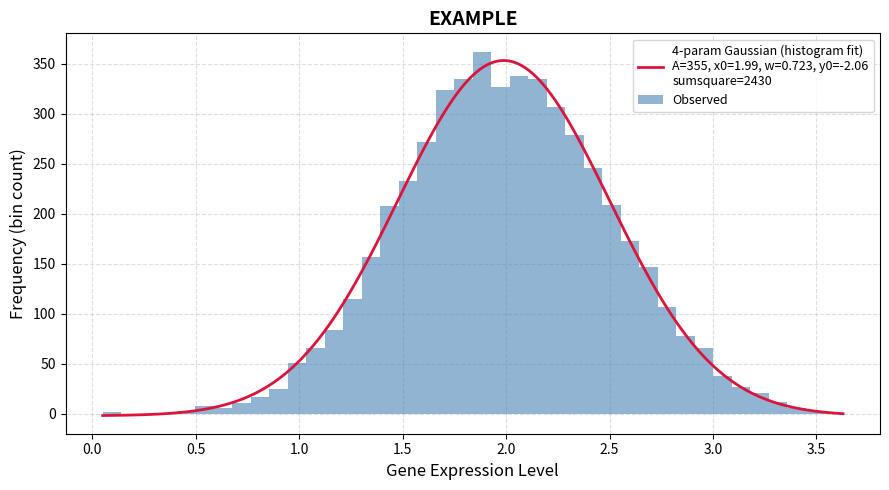

This figure's Python source:
import numpy as np
import matplotlib.pyplot as plt
from scipy.optimize import curve_fit

def _fourparam_gaussian(x, y0, A, x0, w):
    """
    4-parameter Gaussian model used by curve_fit.

        y = y0 + A * exp(-((x - x0) / w)^2)

    Defined at module level (not as a method) because scipy.optimize.curve_fit
    requires a plain picklable callable.

    Parameters
    ----------
    x  : array-like  Input x values.
    y0 : float       Baseline offset.
    A  : float       Amplitude (peak height above baseline).
    x0 : float       Centre of the peak.
    w  : float       Width parameter (w = sigma * sqrt(2)).
    """
    return y0 + A * np.exp(-((x - x0) / w) ** 2)

class BhuvanFitter:
    """
    Fit a 4-parameter Gaussian to one gene's expression histogram.

    The histogram is always computed with 40 bins. Call ``fit("fourparam")``
    to estimate the parameters, then ``hist(lines=["fourparam"])`` to plot the
    histogram with the fitted curve overlaid.

    Parameters
    ----------
    data      : array-like   Expression values across strains for one gene.
    gene_name : str          Name of the gene (used in plot titles and repr).
    """

    BINS = 40
    _FIT_REGISTRY = {"fourparam": "_fit_fourparam"}

    def __init__(self, data, gene_name: str):
        self.gene_name = gene_name

        arr = np.asarray(data, dtype=float)
        arr = arr[np.isfinite(arr)]
        if arr.size == 0:
            raise ValueError(f"No finite data values for gene '{gene_name}'.")
        self._data = arr

        counts, edges = np.histogram(arr, bins=self.BINS)
        self.hist_counts = counts.astype(float)
        self.hist_edges = edges
        self.hist_centers = 0.5 * (edges[:-1] + edges[1:])

        self.active_fits = {name: False for name in self._FIT_REGISTRY}

        # fourparam result storage
        self.fourparam_y0 = None
        self.fourparam_A = None
        self.fourparam_x0 = None
        self.fourparam_w = None
        self.fourparam_sumsquare = None

    # ── Public dispatch ───────────────────────────────────────────────────────

    def fit(self, model: str) -> dict:
        """
        Run the requested fit and return its parameters.

        Parameters
        ----------
        model : str   Currently only 'fourparam' is supported.

        Returns
        -------
        dict   {'y0', 'A', 'x0', 'w', 'sumsquarevalue'} — the four fitted
               parameters plus the residual sum of squares at the optimum.
        """
        if model not in self._FIT_REGISTRY:
            raise ValueError(
                f"Unknown model '{model}'. Supported: {list(self._FIT_REGISTRY)}"
            )
        result = getattr(self, self._FIT_REGISTRY[model])()
        self.active_fits[model] = True
        return result

    # ── fourparam fit ─────────────────────────────────────────────────────────

    def _fit_fourparam(self) -> dict:
        """
        Fit the 4-parameter Gaussian to the histogram bin counts by ordinary
        least squares (Trust Region Reflective), minimising the residual sum
        of squares.
        """
        x = self.hist_centers
        y = self.hist_counts

        # Initial guesses from the histogram shape.
        y0_0 = float(y.min())
        A_0 = float(y.max() - y0_0)
        x0_0 = float(x[np.argmax(y)])

        half_max = y0_0 + A_0 / 2.0
        above = x[y >= half_max]
        if len(above) > 1:
            fwhm = float(above[-1] - above[0])
            w_0 = fwhm / (2.0 * np.sqrt(np.log(2.0)))
        else:
            w_0 = float(np.std(self._data)) * np.sqrt(2.0)
        w_0 = max(w_0, 1e-6)

        p0 = [y0_0, A_0, x0_0, w_0]

        try:
            popt, _ = curve_fit(
                _fourparam_gaussian,
                x, y,
                p0=p0,
                bounds=([-np.inf, 0.0, -np.inf, 1e-6],
                        [np.inf, np.inf, np.inf, np.inf]),
                method="trf",          # ordinary least squares (linear loss)
                max_nfev=10_000,
            )
        except (RuntimeError, ValueError) as exc:
            raise RuntimeError(
                f"fourparam fit failed for gene '{self.gene_name}': {exc}"
            ) from exc

        y0_fit, A_fit, x0_fit, w_fit = (float(p) for p in popt)
        residuals = y - _fourparam_gaussian(x, *popt)
        sumsquare = float(np.sum(residuals ** 2))

        self.fourparam_y0 = y0_fit
        self.fourparam_A = A_fit
        self.fourparam_x0 = x0_fit
        self.fourparam_w = w_fit
        self.fourparam_sumsquare = sumsquare

        return {
            "y0": y0_fit,
            "A": A_fit,
            "x0": x0_fit,
            "w": w_fit,
            "sumsquarevalue": sumsquare,
        }

    # ── Evaluate fitted curve ───────────────────────────────────────────────────

    def fourparam_function(self, x):
        """Evaluate the fitted 4-parameter Gaussian at x."""
        if not self.active_fits.get("fourparam"):
            raise RuntimeError("fourparam fit has not been run.")
        return _fourparam_gaussian(
            np.asarray(x, dtype=float),
            self.fourparam_y0, self.fourparam_A,
            self.fourparam_x0, self.fourparam_w,
        )

    # ── Visualisation ───────────────────────────────────────────────────────────

    def hist(self, lines=None):
        """
        Plot the 40-bin histogram and optionally overlay fitted curves.

        Parameters
        ----------
        lines : list of str, optional
            Fits to overlay, e.g. ['fourparam']. A fit is only drawn if it is
            recognised and has already been run via ``fit``.
        """
        fig, ax = plt.subplots(figsize=(9, 5))

        ax.bar(
            self.hist_centers,
            self.hist_counts,
            width=np.diff(self.hist_edges).mean(),
            color="steelblue", alpha=0.6,
            label="Observed", zorder=2,
        )

        x_smooth = np.linspace(self.hist_edges[0], self.hist_edges[-1], 600)

        if lines:
            for fit_name in lines:
                if fit_name not in self._FIT_REGISTRY:
                    print(f"Warning: '{fit_name}' not recognised — skipping.")
                    continue
                if not self.active_fits.get(fit_name):
                    print(f"Warning: '{fit_name}' not fitted yet — skipping.")
                    continue

                if fit_name == "fourparam":
                    label = (
                        f"4-param Gaussian (histogram fit)\n"
                        f"A={self.fourparam_A:.3g}, x0={self.fourparam_x0:.3g}, "
                        f"w={self.fourparam_w:.3g}, y0={self.fourparam_y0:.3g}\n"
                        f"sumsquare={self.fourparam_sumsquare:.4g}"
                    )
                    ax.plot(x_smooth, self.fourparam_function(x_smooth),
                            color="crimson", linewidth=2, label=label, zorder=3)

        ax.set_title(self.gene_name, fontsize=14, fontweight="bold")
        ax.set_xlabel("Gene Expression Level", fontsize=12)
        ax.set_ylabel("Frequency (bin count)", fontsize=12)
        ax.legend(fontsize=9)
        ax.grid(True, linestyle="--", alpha=0.4, zorder=1)
        plt.tight_layout()
        plt.show()
        return ax

    # ── Dunder ──────────────────────────────────────────────────────────────────

    def __repr__(self):
        active = [k for k, v in self.active_fits.items() if v]
        parts = [
            f"BhuvanFitter(gene='{self.gene_name}', n={len(self._data)}, "
            f"active_fits={active})"
        ]
        if self.active_fits.get("fourparam"):
            parts.append(
                f"  y0={self.fourparam_y0:.3g}, A={self.fourparam_A:.3g}, "
                f"x0={self.fourparam_x0:.3g}, w={self.fourparam_w:.3g}, "
                f"sumsquare={self.fourparam_sumsquare:.4g}"
            )
        return "\n".join(parts)

rng = np.random.default_rng(0)
data = rng.normal(2.0, 0.5, 5000)

bf = BhuvanFitter(data, gene_name="EXAMPLE")
params = bf.fit("fourparam")
print(params)
print(bf)

bf.hist(lines=["fourparam"])
